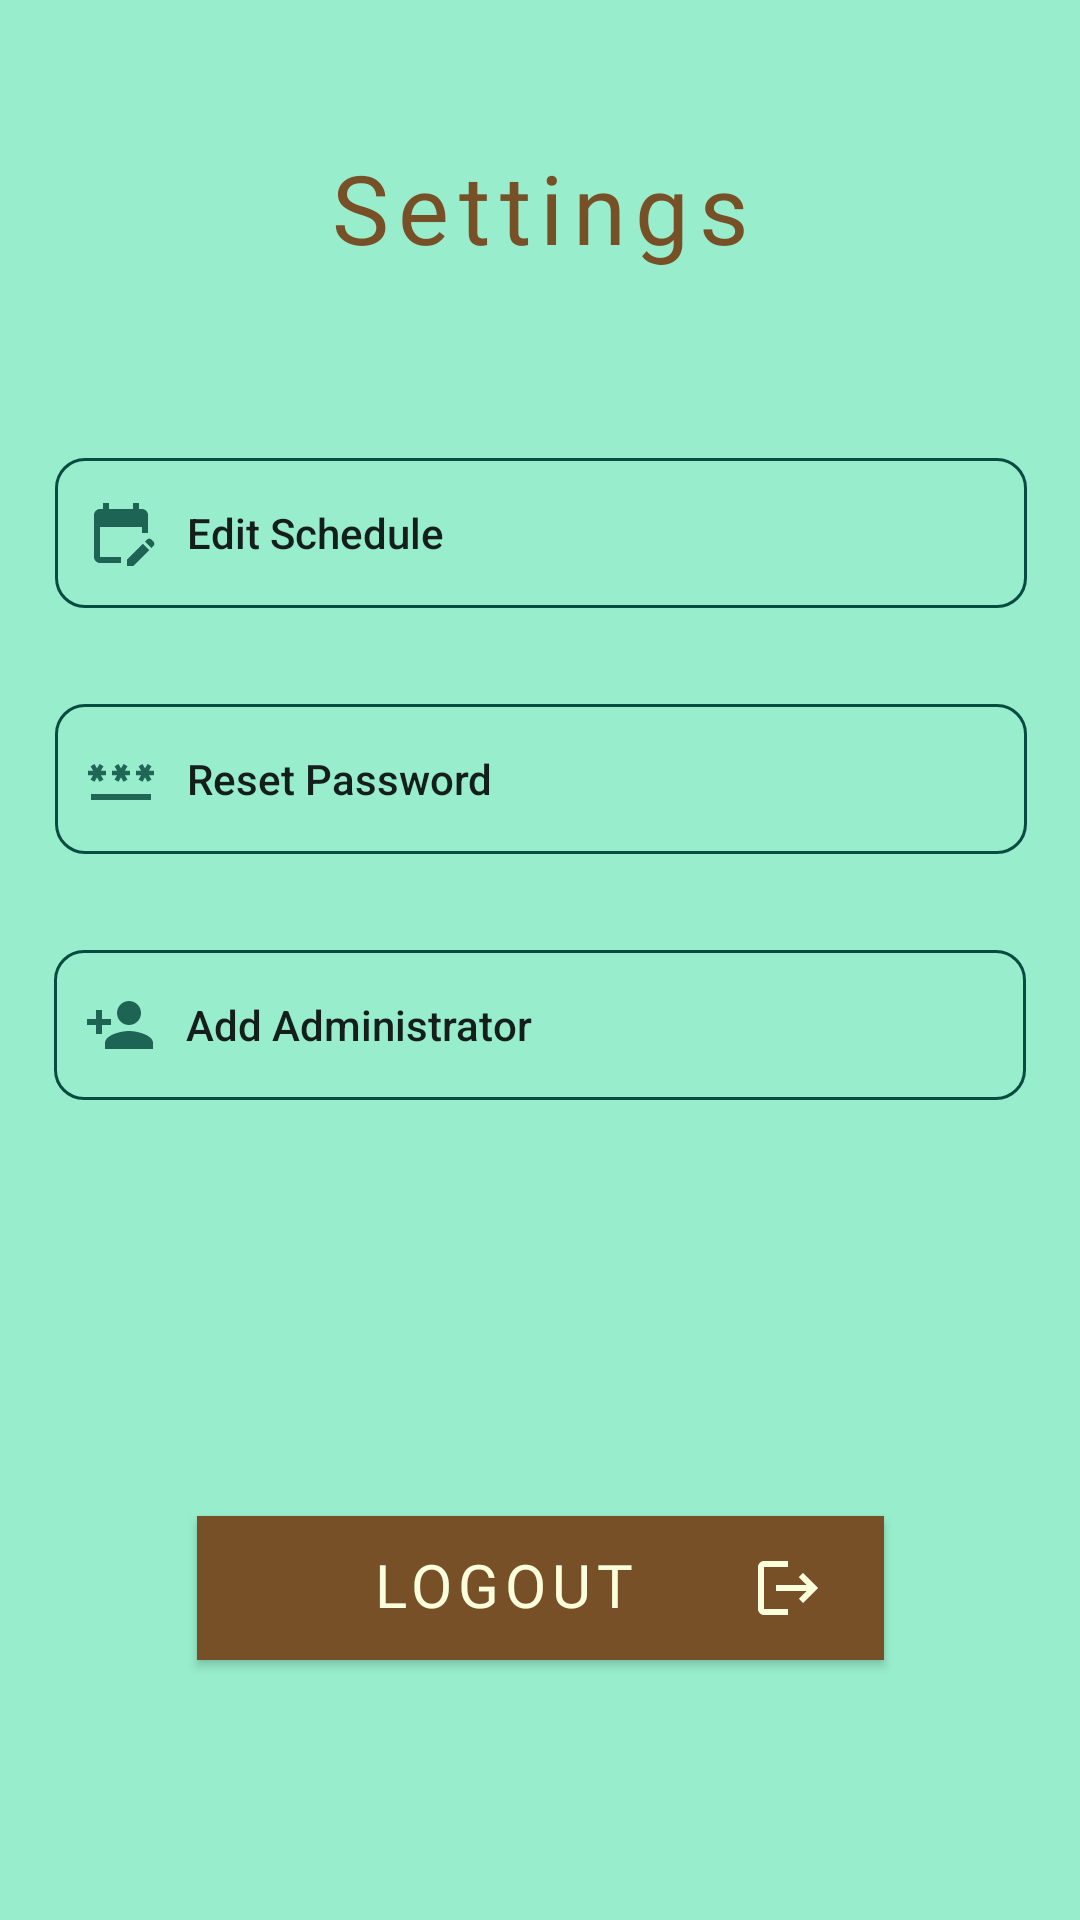

Reconstruct the res/layout file that produces this screen, plus the resources it refers to.
<!-- AndroidManifest.xml: application theme Theme.1project -->
<!-- res/layout/fragment_settings.xml -->
<?xml version="1.0" encoding="utf-8"?>
<FrameLayout xmlns:android="http://schemas.android.com/apk/res/android"
    xmlns:tools="http://schemas.android.com/tools"
    android:layout_width="match_parent"
    android:layout_height="match_parent"
    xmlns:app="http://schemas.android.com/apk/res-auto"
    android:background="@color/main_color"
    tools:context="com.schedBin.a1project.SettingsFragment">

    <androidx.constraintlayout.widget.ConstraintLayout
        android:layout_width="match_parent"
        android:layout_height="731dp"
        android:clipToPadding="true"
        app:layout_constraintEnd_toEndOf="parent"
        app:layout_constraintHorizontal_bias="0.5"
        app:layout_constraintStart_toStartOf="parent">


        <TextView
            android:id="@+id/Settings_text"
            android:layout_width="215dp"
            android:layout_height="41dp"
            android:gravity="center"
            android:text="@string/Settings"
            android:textAppearance="@style/settings"
            app:layout_constraintBottom_toBottomOf="parent"
            app:layout_constraintEnd_toEndOf="parent"
            app:layout_constraintStart_toStartOf="parent"
            app:layout_constraintTop_toTopOf="parent"
            app:layout_constraintVertical_bias="0.069" />


        <Button
            android:id="@+id/editSched_btn"
            android:layout_width="wrap_content"
            android:layout_height="wrap_content"
            android:layout_marginTop="64dp"
            android:background="@drawable/bg_settings_btn"
            android:drawableStart="@drawable/ic_editcalendar"
            android:drawablePadding="10dp"
            android:gravity="center|start"
            android:paddingStart="10dp"
            android:paddingEnd="10dp"
            android:text="@string/edit_schedule"
            android:textAllCaps="false"
            app:layout_constraintEnd_toEndOf="parent"
            app:layout_constraintHorizontal_bias="0.505"
            app:layout_constraintStart_toStartOf="parent"
            app:layout_constraintTop_toBottomOf="@+id/Settings_text" />

        <Button
            android:id="@+id/resetpassword_btn"
            android:layout_width="wrap_content"
            android:layout_height="wrap_content"
            android:layout_marginTop="32dp"
            android:background="@drawable/bg_settings_btn"
            android:drawableStart="@drawable/ic_password"
            android:drawablePadding="10dp"
            android:gravity="center|start"
            android:paddingStart="10dp"
            android:paddingEnd="10dp"
            android:text="@string/reset_passw"
            android:textAllCaps="false"
            app:layout_constraintEnd_toEndOf="parent"
            app:layout_constraintHorizontal_bias="0.505"
            app:layout_constraintStart_toStartOf="parent"
            app:layout_constraintTop_toBottomOf="@+id/editSched_btn" />

        <Button
            android:id="@+id/logout"
            android:layout_width="229dp"
            android:layout_height="48dp"
            android:background="@color/color3_btns"
            android:drawableEnd="@drawable/ic_logout"
            android:includeFontPadding="false"
            android:paddingStart="20dp"
            android:paddingEnd="20dp"
            android:text="@string/logout"
            android:textAllCaps="true"
            android:textAppearance="@style/logout"
            app:layout_constraintBottom_toBottomOf="parent"
            app:layout_constraintEnd_toEndOf="parent"
            app:layout_constraintStart_toStartOf="parent"
            app:layout_constraintTop_toTopOf="parent"
            app:layout_constraintVertical_bias="0.74"
            tools:ignore="TextContrastCheck" />

        <Button
            android:id="@+id/add_adminBtn"
            android:layout_width="wrap_content"
            android:layout_height="wrap_content"
            android:layout_marginTop="32dp"
            android:background="@drawable/bg_settings_btn"
            android:drawableStart="@drawable/ic_add_admin"
            android:drawablePadding="10dp"
            android:gravity="center|start"
            android:paddingStart="10dp"
            android:paddingEnd="10dp"
            android:text="@string/add_admin"
            android:textAllCaps="false"
            app:layout_constraintEnd_toEndOf="parent"
            app:layout_constraintStart_toStartOf="parent"
            app:layout_constraintTop_toBottomOf="@+id/resetpassword_btn" />
    </androidx.constraintlayout.widget.ConstraintLayout>

</FrameLayout>
<!-- resources referenced by this layout -->
<resources>
  <color name="color3_btns">#785028</color>
  <color name="main_color">#FF98EECC</color>
  <!-- drawable bg_settings_btn (drawable) -->
  <vector xmlns:android="http://schemas.android.com/apk/res/android"
      android:width="324dp"
      android:height="50dp"
      android:viewportWidth="324"
      android:viewportHeight="50">
    <path
        android:strokeWidth="1"
        android:pathData="M10,0.5L314,0.5A9.5,9.5 0,0 1,323.5 10L323.5,40A9.5,9.5 0,0 1,314 49.5L10,49.5A9.5,9.5 0,0 1,0.5 40L0.5,10A9.5,9.5 0,0 1,10 0.5z"
        android:fillColor="#98EECC"
        android:strokeColor="@color/dark_green"/>
  </vector>
  <!-- drawable ic_add_admin (drawable) -->
  <vector android:alpha="0.86" android:autoMirrored="true"
      android:height="24dp" android:tint="@color/dark_green"
      android:viewportHeight="24" android:viewportWidth="24"
      android:width="24dp" xmlns:android="http://schemas.android.com/apk/res/android">
      <path android:fillColor="@android:color/white" android:pathData="M15,12c2.21,0 4,-1.79 4,-4s-1.79,-4 -4,-4 -4,1.79 -4,4 1.79,4 4,4zM6,10L6,7L4,7v3L1,10v2h3v3h2v-3h3v-2L6,10zM15,14c-2.67,0 -8,1.34 -8,4v2h16v-2c0,-2.66 -5.33,-4 -8,-4z"/>
  </vector>
  <!-- drawable ic_editcalendar (drawable) -->
  <vector android:alpha="0.86" android:autoMirrored="true"
      android:height="24dp" android:tint="@color/dark_green"
      android:viewportHeight="24" android:viewportWidth="24"
      android:width="24dp" xmlns:android="http://schemas.android.com/apk/res/android">
      <path android:fillColor="@android:color/white" android:pathData="M12,22H5c-1.11,0 -2,-0.9 -2,-2L3.01,6c0,-1.1 0.88,-2 1.99,-2h1V2h2v2h8V2h2v2h1c1.1,0 2,0.9 2,2v6h-2v-2H5v10h7V22zM22.13,16.99l0.71,-0.71c0.39,-0.39 0.39,-1.02 0,-1.41l-0.71,-0.71c-0.39,-0.39 -1.02,-0.39 -1.41,0l-0.71,0.71L22.13,16.99zM21.42,17.7l-5.3,5.3H14v-2.12l5.3,-5.3L21.42,17.7z"/>
  </vector>
  <!-- drawable ic_logout (drawable) -->
  <vector android:autoMirrored="true"
      android:height="24dp" android:tint="#FBFFDC"
      android:viewportHeight="24" android:viewportWidth="24"
      android:width="24dp" xmlns:android="http://schemas.android.com/apk/res/android">
      <path android:fillColor="#FBFFDC" android:pathData="M17,7l-1.41,1.41L18.17,11H8v2h10.17l-2.58,2.58L17,17l5,-5zM4,5h8V3H4c-1.1,0 -2,0.9 -2,2v14c0,1.1 0.9,2 2,2h8v-2H4V5z"/>
  </vector>
  <string name="Settings">Settings</string>
  <string name="add_admin">Apply for Administrator</string>
  <string name="edit_schedule">Edit Schedule</string>
  <string name="logout">Logout</string>
  <string name="reset_passw">Reset Password</string>
  <style name="logout">
          <item name="android:textSize">20sp</item>
          <item name="android:letterSpacing">0.1</item>
          <item name="android:textColor">#FBFFDC</item>
          <item name="android:fontFamily">@font/montserrat_bold</item>
      </style>
  
      //for showing the caledar type of garbage
  <style name="settings">
          <item name="android:textSize">32sp</item>
          <item name="android:letterSpacing">0.1</item>
          <item name="android:textColor">#785028</item>
          <item name="android:fontFamily">@font/montserrat_bold</item>
      </style>
  <style name="Theme.1project" parent="Base.Theme.1project" />
  <color name="dark_green">#084c41</color>
  <style name="Base.Theme.1project" parent="Theme.AppCompat.Light.NoActionBar">
          
          
      </style>
</resources>
